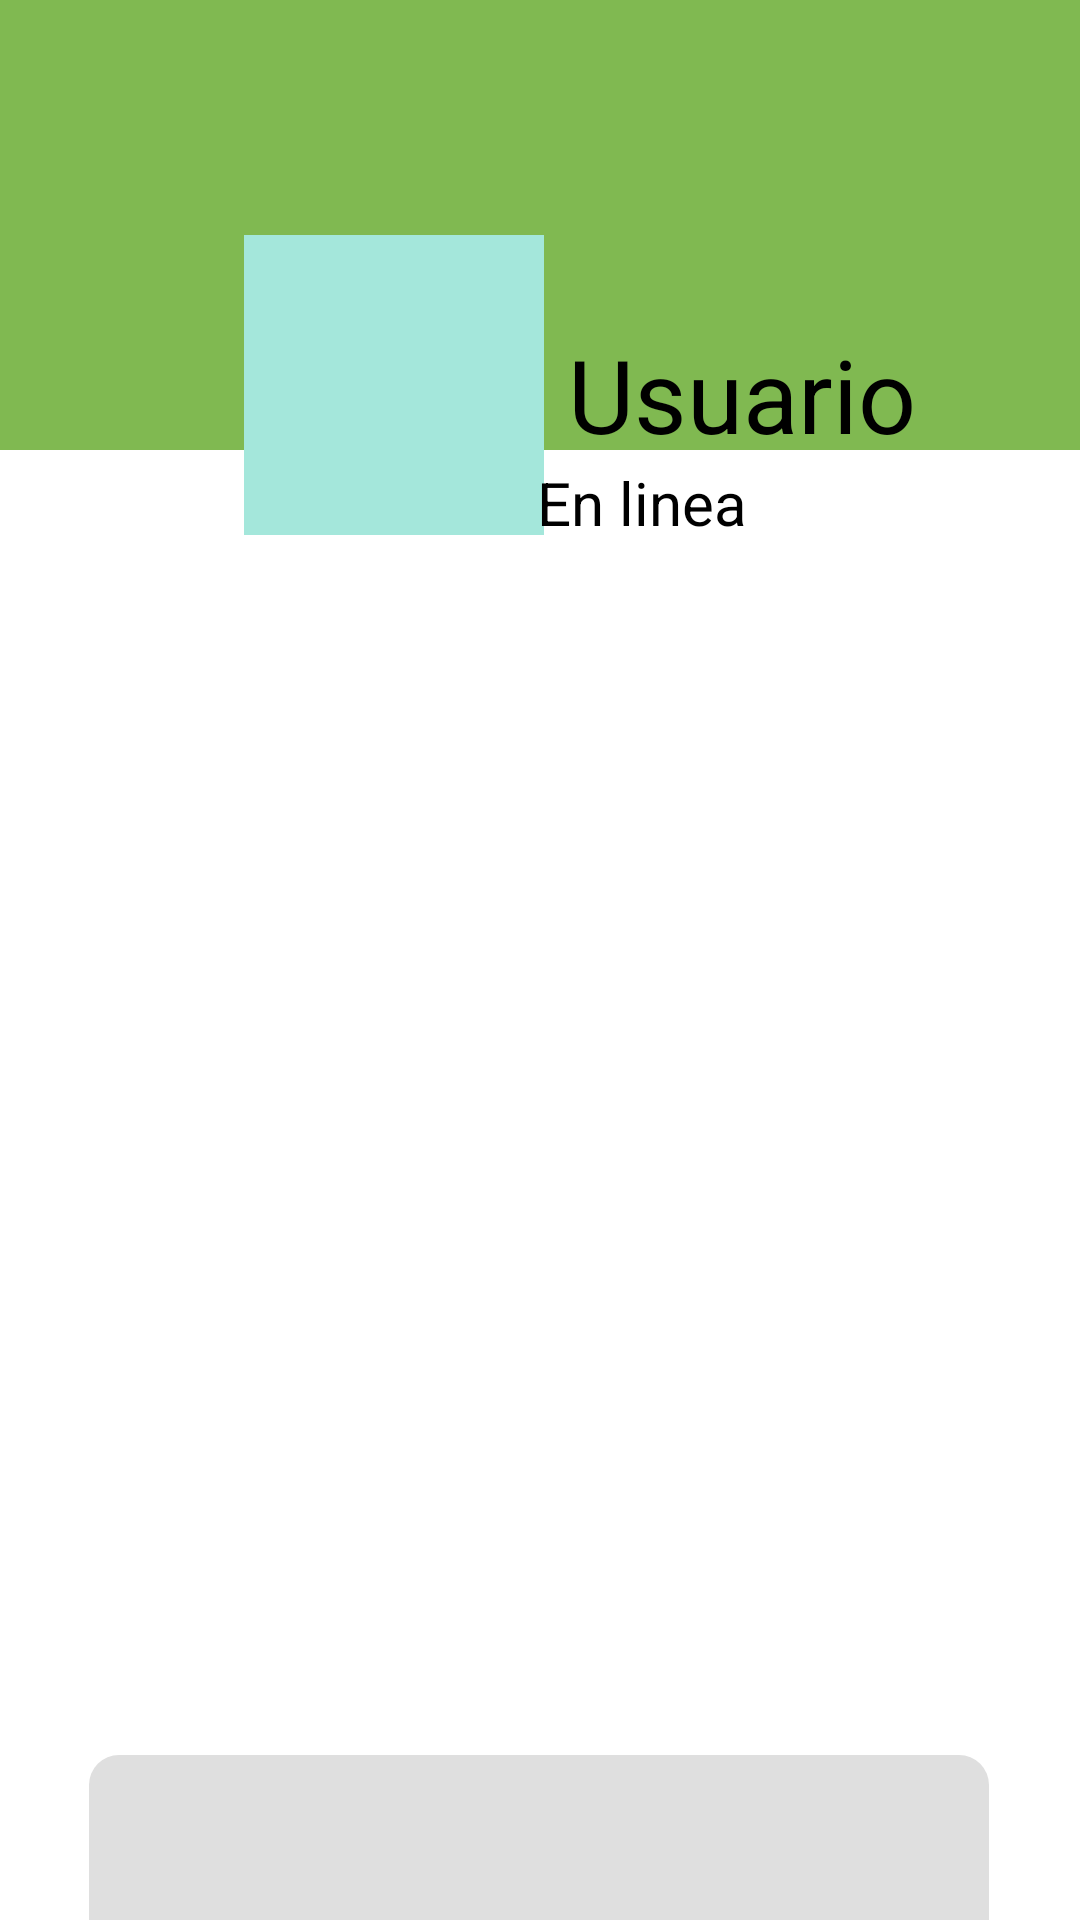

The Android layout XML behind this screen, and the referenced resources:
<!-- AndroidManifest.xml: application theme Theme.LuzDeDia -->
<!-- res/layout/pantalla_chat.xml -->
<?xml version="1.0" encoding="utf-8"?>
<androidx.constraintlayout.widget.ConstraintLayout xmlns:android="http://schemas.android.com/apk/res/android"
    xmlns:app="http://schemas.android.com/apk/res-auto"
    xmlns:tools="http://schemas.android.com/tools"
    android:layout_width="match_parent"
    android:layout_height="match_parent">

    <View
        android:id="@+id/view3"
        android:layout_width="match_parent"
        android:layout_height="150dp"
        android:background="@color/verde"
        app:layout_constraintBottom_toBottomOf="parent"
        app:layout_constraintEnd_toEndOf="parent"
        app:layout_constraintHorizontal_bias="0.0"
        app:layout_constraintStart_toStartOf="parent"
        app:layout_constraintTop_toTopOf="parent"
        app:layout_constraintVertical_bias="0.0" />

    <TextView
        android:id="@+id/nombre_usuario_tv"
        android:layout_width="wrap_content"
        android:layout_height="wrap_content"
        android:layout_marginStart="8dp"
        android:layout_marginTop="104dp"
        android:text="Usuario"
        android:textColor="@color/black"
        android:textSize="34sp"
        app:layout_constraintBottom_toTopOf="@+id/estado_usuario_tv"
        app:layout_constraintStart_toEndOf="@+id/imageView2"
        app:layout_constraintTop_toTopOf="parent"
        app:layout_constraintVertical_bias="1.0" />

    <com.google.android.material.imageview.ShapeableImageView
        android:id="@+id/imageView2"
        android:layout_width="100dp"
        android:layout_height="100dp"
        android:background="#A4E7DB"
        app:layout_constraintBottom_toBottomOf="parent"
        app:layout_constraintEnd_toEndOf="parent"
        app:layout_constraintHorizontal_bias="0.313"
        app:layout_constraintStart_toStartOf="parent"
        app:layout_constraintTop_toTopOf="parent"
        app:layout_constraintVertical_bias="0.145"
        app:shapeAppearance="@style/Circular"
        app:srcCompat="@drawable/ic_baseline_person_24" />

    <TextView
        android:id="@+id/estado_usuario_tv"
        android:layout_width="wrap_content"
        android:layout_height="wrap_content"
        android:layout_marginTop="4dp"
        android:text="En linea"
        android:textColor="@color/black"
        android:textSize="20sp"
        app:layout_constraintEnd_toEndOf="parent"
        app:layout_constraintHorizontal_bias="0.617"
        app:layout_constraintStart_toStartOf="parent"
        app:layout_constraintTop_toBottomOf="@+id/view3" />


    <LinearLayout
        android:id="@+id/linearLayout"
        android:layout_width="match_parent"
        android:layout_height="400dp"
        android:layout_marginTop="72dp"
        android:orientation="vertical"
        app:layout_constraintBottom_toBottomOf="parent"
        app:layout_constraintEnd_toEndOf="parent"
        app:layout_constraintHorizontal_bias="1.0"
        app:layout_constraintStart_toStartOf="parent"
        app:layout_constraintTop_toBottomOf="@+id/view3"
        app:layout_constraintVertical_bias="0.0">

    </LinearLayout>

    <View
        android:id="@+id/view4"
        android:layout_width="300dp"
        android:layout_height="125dp"
        android:layout_marginTop="11dp"
        android:background="@drawable/roundedborder_chat_texto"
        app:layout_constraintBottom_toBottomOf="parent"
        app:layout_constraintEnd_toEndOf="parent"
        app:layout_constraintHorizontal_bias="0.494"
        app:layout_constraintStart_toStartOf="parent"
        app:layout_constraintTop_toBottomOf="@+id/linearLayout"
        app:layout_constraintVertical_bias="0.407" />

    <EditText
        android:id="@+id/edit_text_chat_et"
        android:layout_width="0dp"
        android:layout_height="0dp"
        android:ems="10"
        android:inputType="textPersonName"
        android:hint="Texto de ejemplo"
        app:layout_constraintBottom_toBottomOf="@+id/view4"
        app:layout_constraintEnd_toEndOf="@+id/view4"
        app:layout_constraintStart_toStartOf="@+id/view4"
        app:layout_constraintTop_toTopOf="@+id/view4"/>

</androidx.constraintlayout.widget.ConstraintLayout>
<!-- resources referenced by this layout -->
<resources>
  <color name="black">#FF000000</color>
  <color name="verde">#80B951</color>
  <!-- drawable roundedborder_chat_texto (drawable) -->
  <?xml version="1.0" encoding="utf-8"?>
  <shape xmlns:android="http://schemas.android.com/apk/res/android" >
  
      <solid android:color="#DFDFDF" />
  
      <padding
          android:left="1dp"
          android:right="1dp"
          android:bottom="1dp"
          android:top="1dp" />
  
      <corners android:radius="10dp" />
  </shape>
  <style name="Theme.LuzDeDia" parent="Theme.MaterialComponents.DayNight.NoActionBar">
          
          <item name="colorPrimary">@color/purple_500</item>
          <item name="colorPrimaryVariant">@color/purple_700</item>
          <item name="colorOnPrimary">@color/white</item>
          
          <item name="colorSecondary">@color/teal_200</item>
          <item name="colorSecondaryVariant">@color/teal_700</item>
          <item name="colorOnSecondary">@color/black</item>
          
          <item name="android:statusBarColor" tools:targetApi="l">?attr/colorPrimaryVariant</item>
          
      </style>
  <color name="purple_500">#FF6200EE</color>
  <color name="purple_700">#FF3700B3</color>
  <color name="white">#FFFFFFFF</color>
  <color name="teal_200">#FF03DAC5</color>
  <color name="teal_700">#FF018786</color>
</resources>
